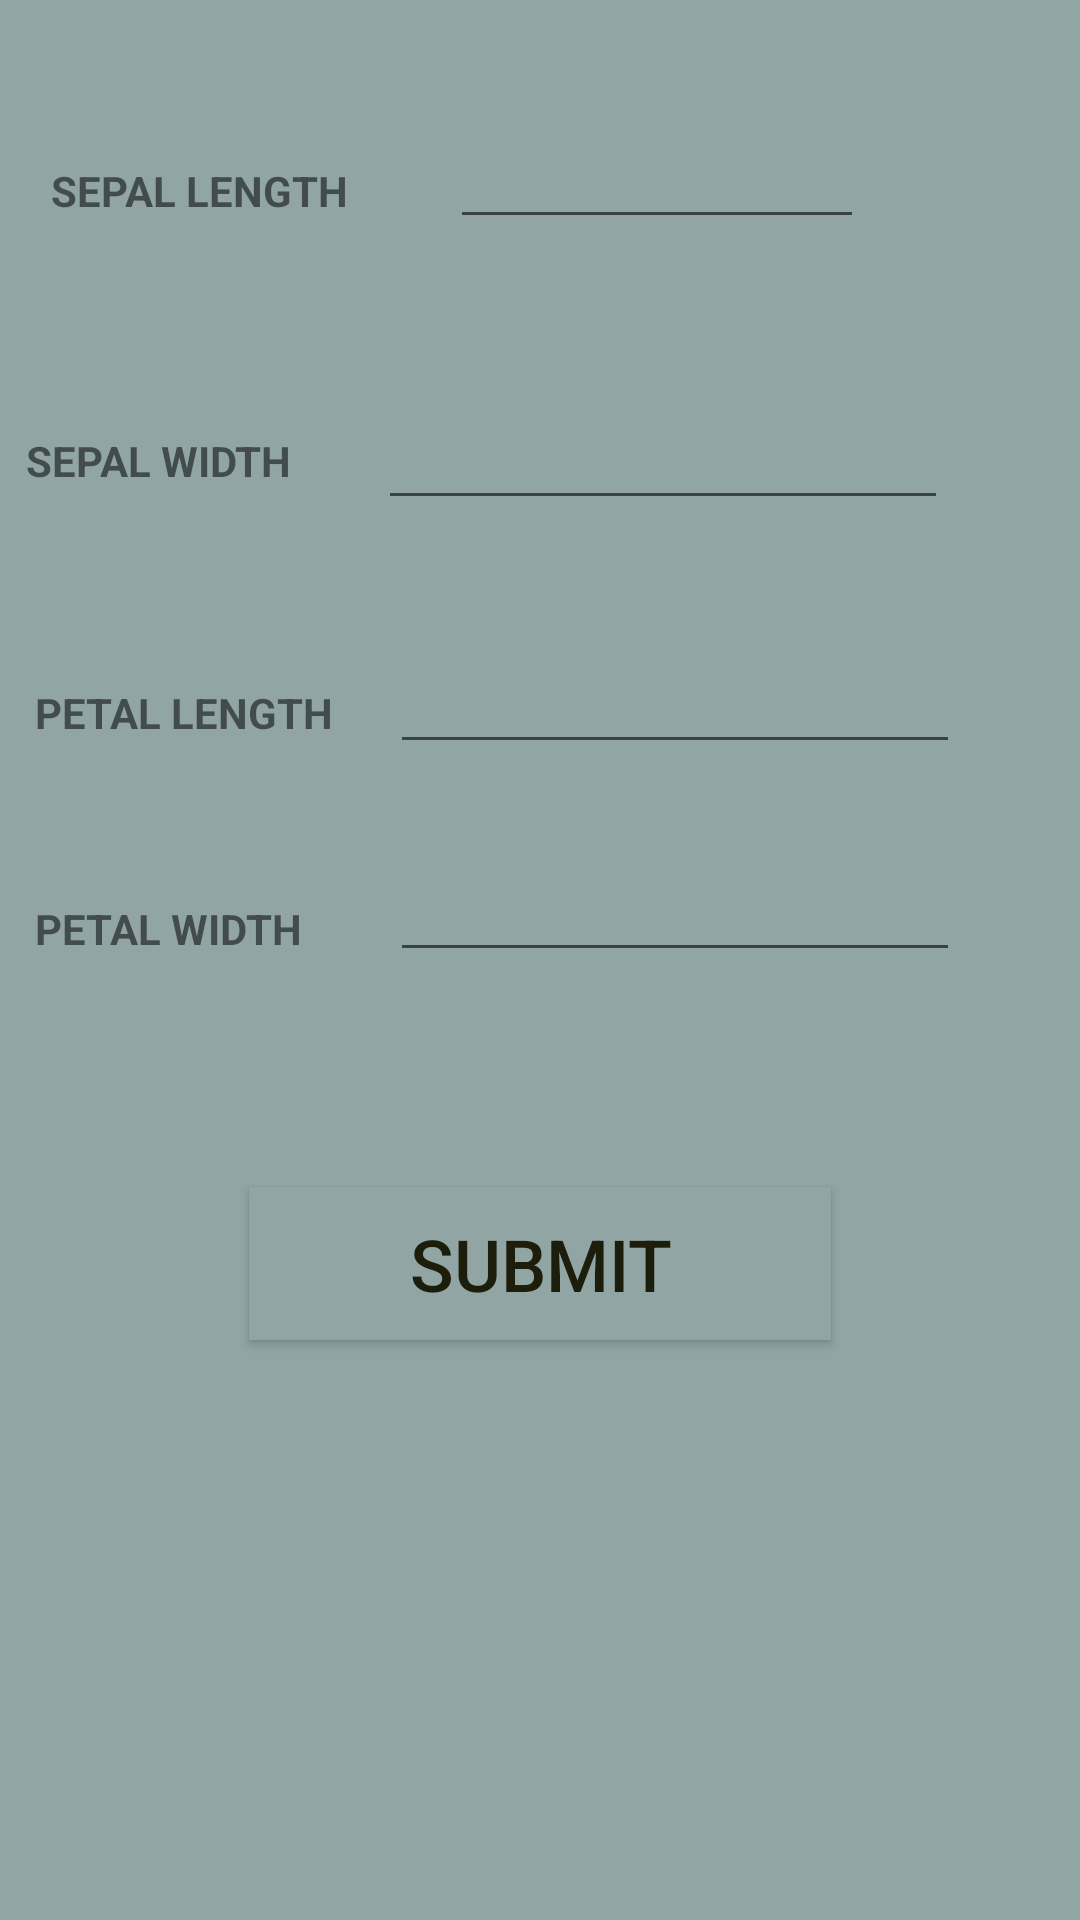

The Android layout XML behind this screen, and the referenced resources:
<!-- AndroidManifest.xml: application theme Theme.IrisPredictor -->
<!-- res/layout/activity_main.xml -->
<?xml version="1.0" encoding="utf-8"?>
<androidx.constraintlayout.widget.ConstraintLayout xmlns:android="http://schemas.android.com/apk/res/android"
    xmlns:app="http://schemas.android.com/apk/res-auto"
    xmlns:tools="http://schemas.android.com/tools"
    android:layout_width="match_parent"
    android:layout_height="match_parent"
    android:background="#92A5A5"
    tools:context=".MainActivity">

    <TextView
        android:id="@+id/head"
        android:layout_width="304dp"
        android:layout_height="40dp"
        android:background="#92A5A5"
        android:text="IRIS PREDICTOR"
        android:textAlignment="center"
        android:textAllCaps="true"
        android:textAppearance="@style/TextAppearance.AppCompat.Display4"
        android:textColor="#3F51B5"
        android:textColorHighlight="#1E1919"
        android:textDirection="inherit"
        android:textSize="32sp"
        android:textStyle="bold|italic"
        app:layout_constraintBottom_toTopOf="@+id/textView"
        app:layout_constraintEnd_toEndOf="parent"
        app:layout_constraintHorizontal_bias="0.495"
        app:layout_constraintStart_toStartOf="parent"
        app:layout_constraintTop_toTopOf="parent"
        app:layout_constraintVertical_bias="1.0" />

    <androidx.constraintlayout.widget.Barrier
        android:id="@+id/barrier2"
        android:layout_width="wrap_content"
        android:layout_height="wrap_content"
        app:barrierDirection="top"
        tools:layout_editor_absoluteX="97dp"
        tools:layout_editor_absoluteY="86dp" />

    <TextView
        android:id="@+id/textView"
        android:layout_width="320dp"
        android:layout_height="5dp"
        android:layout_marginBottom="660dp"
        android:background="#494E44"
        android:text="@string/textview"
        app:layout_constraintBottom_toBottomOf="parent"
        app:layout_constraintEnd_toEndOf="parent"
        app:layout_constraintStart_toStartOf="parent" />

    <TextView
        android:id="@+id/sl"
        android:layout_width="110dp"
        android:layout_height="20dp"
        android:text="SEPAL LENGTH"
        android:textAlignment="textStart"
        android:textStyle="bold"
        app:layout_constraintBottom_toTopOf="@+id/sw"
        app:layout_constraintEnd_toStartOf="@+id/inp_sl"
        app:layout_constraintHorizontal_bias="0.427"
        app:layout_constraintStart_toStartOf="parent"
        app:layout_constraintTop_toBottomOf="@+id/textView"
        app:layout_constraintVertical_bias="0.513" />

    <TextView
        android:id="@+id/sw"
        android:layout_width="110dp"
        android:layout_height="20dp"
        android:layout_marginBottom="64dp"
        android:text="SEPAL WIDTH"
        android:textAlignment="textStart"
        android:textStyle="bold"
        app:layout_constraintBottom_toTopOf="@+id/pl"
        app:layout_constraintEnd_toStartOf="@+id/inp_sw"
        app:layout_constraintHorizontal_bias="0.545"
        app:layout_constraintStart_toStartOf="parent" />

    <TextView
        android:id="@+id/pl"
        android:layout_width="110dp"
        android:layout_height="20dp"
        android:layout_marginBottom="52dp"
        android:text="PETAL LENGTH"
        android:textAlignment="textStart"
        android:textStyle="bold"
        app:layout_constraintBottom_toTopOf="@+id/pw"
        app:layout_constraintEnd_toStartOf="@+id/inp_pl"
        app:layout_constraintHorizontal_bias="0.577"
        app:layout_constraintStart_toStartOf="parent" />

    <TextView
        android:id="@+id/pw"
        android:layout_width="110dp"
        android:layout_height="20dp"
        android:layout_marginBottom="320dp"
        android:text="PETAL WIDTH"
        android:textAlignment="textStart"
        android:textStyle="bold"
        app:layout_constraintBottom_toBottomOf="parent"
        app:layout_constraintEnd_toStartOf="@+id/inp_pw"
        app:layout_constraintHorizontal_bias="0.591"
        app:layout_constraintStart_toStartOf="parent" />

    <EditText
        android:id="@+id/inp_sl"
        android:layout_width="138dp"
        android:layout_height="43dp"
        android:layout_marginEnd="72dp"
        android:ems="10"
        android:inputType="numberDecimal"
        android:textColor="#191717"
        android:textColorHighlight="#232121"
        android:textSize="16sp"
        app:layout_constraintBottom_toTopOf="@+id/inp_sw"
        app:layout_constraintEnd_toEndOf="parent"
        app:layout_constraintTop_toBottomOf="@+id/textView"
        app:layout_constraintVertical_bias="0.52" />

    <EditText
        android:id="@+id/inp_sw"
        android:layout_width="190dp"
        android:layout_height="wrap_content"
        android:layout_marginEnd="44dp"
        android:layout_marginBottom="40dp"
        android:ems="10"
        android:inputType="numberDecimal"
        android:textColor="#0E0D0D"
        app:layout_constraintBottom_toTopOf="@+id/inp_pl"
        app:layout_constraintEnd_toEndOf="parent" />

    <EditText
        android:id="@+id/inp_pl"
        android:layout_width="190dp"
        android:layout_height="wrap_content"
        android:layout_marginEnd="40dp"
        android:layout_marginBottom="28dp"
        android:ems="10"
        android:inputType="numberDecimal"
        android:textColor="#1E1B1B"
        app:layout_constraintBottom_toTopOf="@+id/inp_pw"
        app:layout_constraintEnd_toEndOf="parent" />

    <EditText
        android:id="@+id/inp_pw"
        android:layout_width="190dp"
        android:layout_height="wrap_content"
        android:layout_marginEnd="40dp"
        android:layout_marginBottom="316dp"
        android:ems="10"
        android:inputType="numberDecimal"
        android:textColor="#121111"
        app:layout_constraintBottom_toBottomOf="parent"
        app:layout_constraintEnd_toEndOf="parent" />

    <Button
        android:id="@+id/submit"
        android:layout_width="194dp"
        android:layout_height="51dp"
        android:background="#92A5A5"
        android:text="SUBMIT"
        android:textAlignment="center"
        android:textColor="#1C1E0B"
        android:textSize="24sp"
        app:layout_constraintBottom_toBottomOf="parent"
        app:layout_constraintEnd_toEndOf="parent"
        app:layout_constraintStart_toStartOf="parent"
        app:layout_constraintTop_toTopOf="parent"
        app:layout_constraintVertical_bias="0.672" />

</androidx.constraintlayout.widget.ConstraintLayout>
<!-- resources referenced by this layout -->
<resources>
  <string name="textview">TextView</string>
  <style name="Theme.IrisPredictor" parent="Theme.MaterialComponents.DayNight.DarkActionBar">
          
          <item name="colorPrimary">@color/purple_500</item>
          <item name="colorPrimaryVariant">@color/purple_700</item>
          <item name="colorOnPrimary">@color/white</item>
          
          <item name="colorSecondary">@color/teal_200</item>
          <item name="colorSecondaryVariant">@color/teal_700</item>
          <item name="colorOnSecondary">@color/black</item>
          
          <item name="android:statusBarColor" tools:targetApi="l">?attr/colorPrimaryVariant</item>
          
      </style>
  <!-- not gathered from this repository: default colours our renderer supplied (Android Studio template values) -->
  <color name="purple_500">#FF6200EE</color>
  <color name="purple_700">#FF3700B3</color>
  <color name="teal_200">#FF03DAC5</color>
  <color name="teal_700">#FF018786</color>
  <color name="black">#FF000000</color>
  <color name="white">#FFFFFFFF</color>
</resources>
